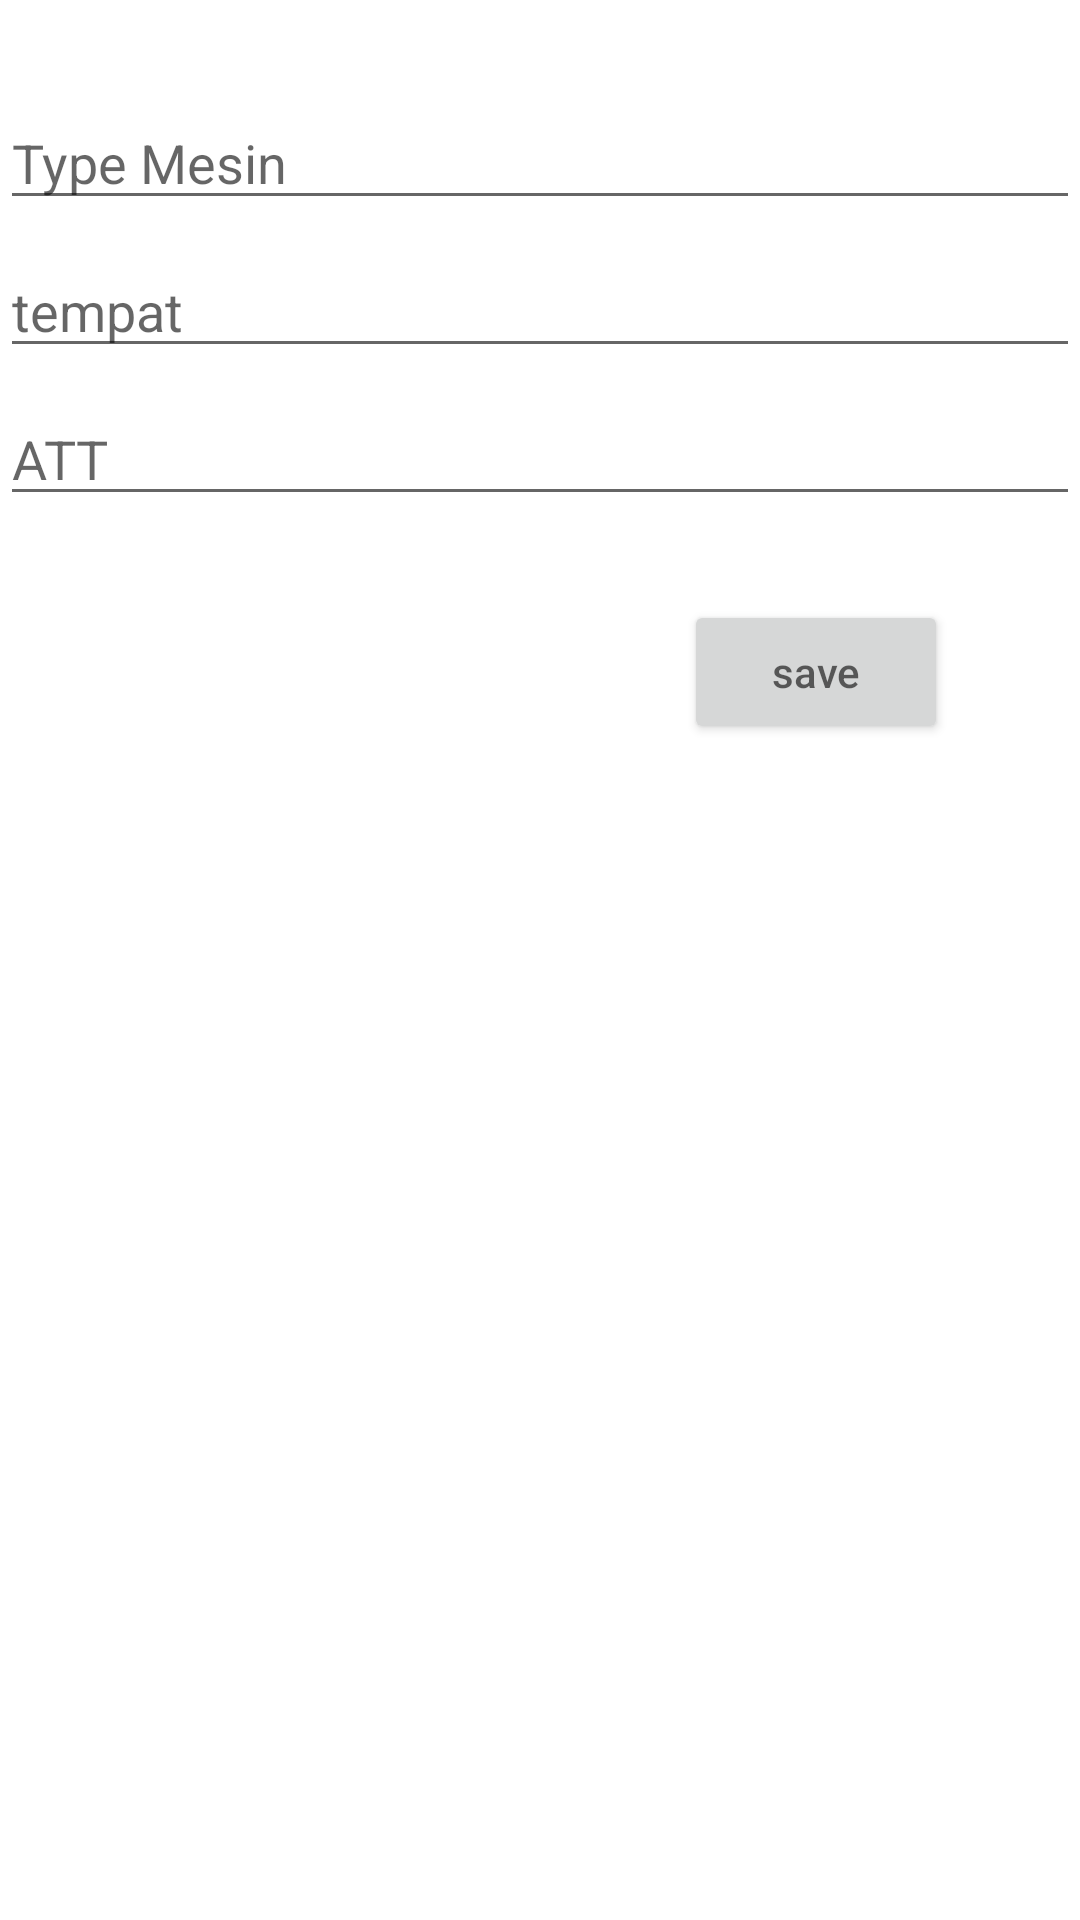

The Android layout XML behind this screen, and the referenced resources:
<!-- AndroidManifest.xml: application theme Theme.DasInventory -->
<!-- res/layout/activity_form_laporan.xml -->
<?xml version="1.0" encoding="utf-8"?>
<androidx.constraintlayout.widget.ConstraintLayout xmlns:android="http://schemas.android.com/apk/res/android"
    xmlns:app="http://schemas.android.com/apk/res-auto"
    xmlns:tools="http://schemas.android.com/tools"
    android:layout_width="match_parent"
    android:layout_height="match_parent"
    tools:context=".FormLaporan">


    <com.google.android.material.textfield.TextInputEditText
        android:id="@+id/et_typeMesin"
        android:layout_width="match_parent"
        android:layout_height="wrap_content"
        android:layout_marginTop="32dp"
        android:hint="Type Mesin"
        app:layout_constraintTop_toTopOf="parent"
        tools:layout_editor_absoluteX="0dp" />

    <com.google.android.material.textfield.TextInputEditText
        android:id="@+id/et_tempat_laporan"
        android:layout_width="match_parent"
        android:layout_height="wrap_content"
        android:layout_marginTop="8dp"
        android:hint="tempat"
        app:layout_constraintTop_toBottomOf="@+id/et_typeMesin"
        tools:layout_editor_absoluteX="0dp" />

    <com.google.android.material.textfield.TextInputEditText
        android:id="@+id/et_att"
        android:layout_width="match_parent"
        android:layout_height="wrap_content"
        android:layout_marginTop="8dp"
        android:hint="ATT"
        app:layout_constraintTop_toBottomOf="@+id/et_tempat_laporan" />

    <Button
        android:id="@+id/btn_laporanSave"
        android:layout_width="wrap_content"
        android:layout_height="wrap_content"
        android:layout_marginTop="28dp"
        android:layout_marginEnd="44dp"
        android:hint="save"
        android:textColor="@color/white"
        app:layout_constraintEnd_toEndOf="parent"
        app:layout_constraintTop_toBottomOf="@+id/et_att" />

</androidx.constraintlayout.widget.ConstraintLayout>
<!-- resources referenced by this layout -->
<resources>
  <style name="Theme.DasInventory" parent="Theme.MaterialComponents.DayNight.NoActionBar">
          
          <item name="colorPrimary">@color/purple_500</item>
          <item name="colorPrimaryVariant">@color/purple_700</item>
          <item name="colorOnPrimary">@color/white</item>
          
          <item name="colorSecondary">@color/teal_200</item>
          <item name="colorSecondaryVariant">@color/teal_700</item>
          <item name="colorOnSecondary">@color/black</item>
          
          <item name="android:statusBarColor" tools:targetApi="l">?attr/colorPrimaryVariant</item>
          
      </style>
  <!-- not gathered from this repository: default colours our renderer supplied (Android Studio template values) -->
  <color name="purple_500">#FF6200EE</color>
  <color name="purple_700">#FF3700B3</color>
  <color name="teal_200">#FF03DAC5</color>
  <color name="teal_700">#FF018786</color>
  <color name="black">#FF000000</color>
  <color name="white">#FFFFFFFF</color>
</resources>
